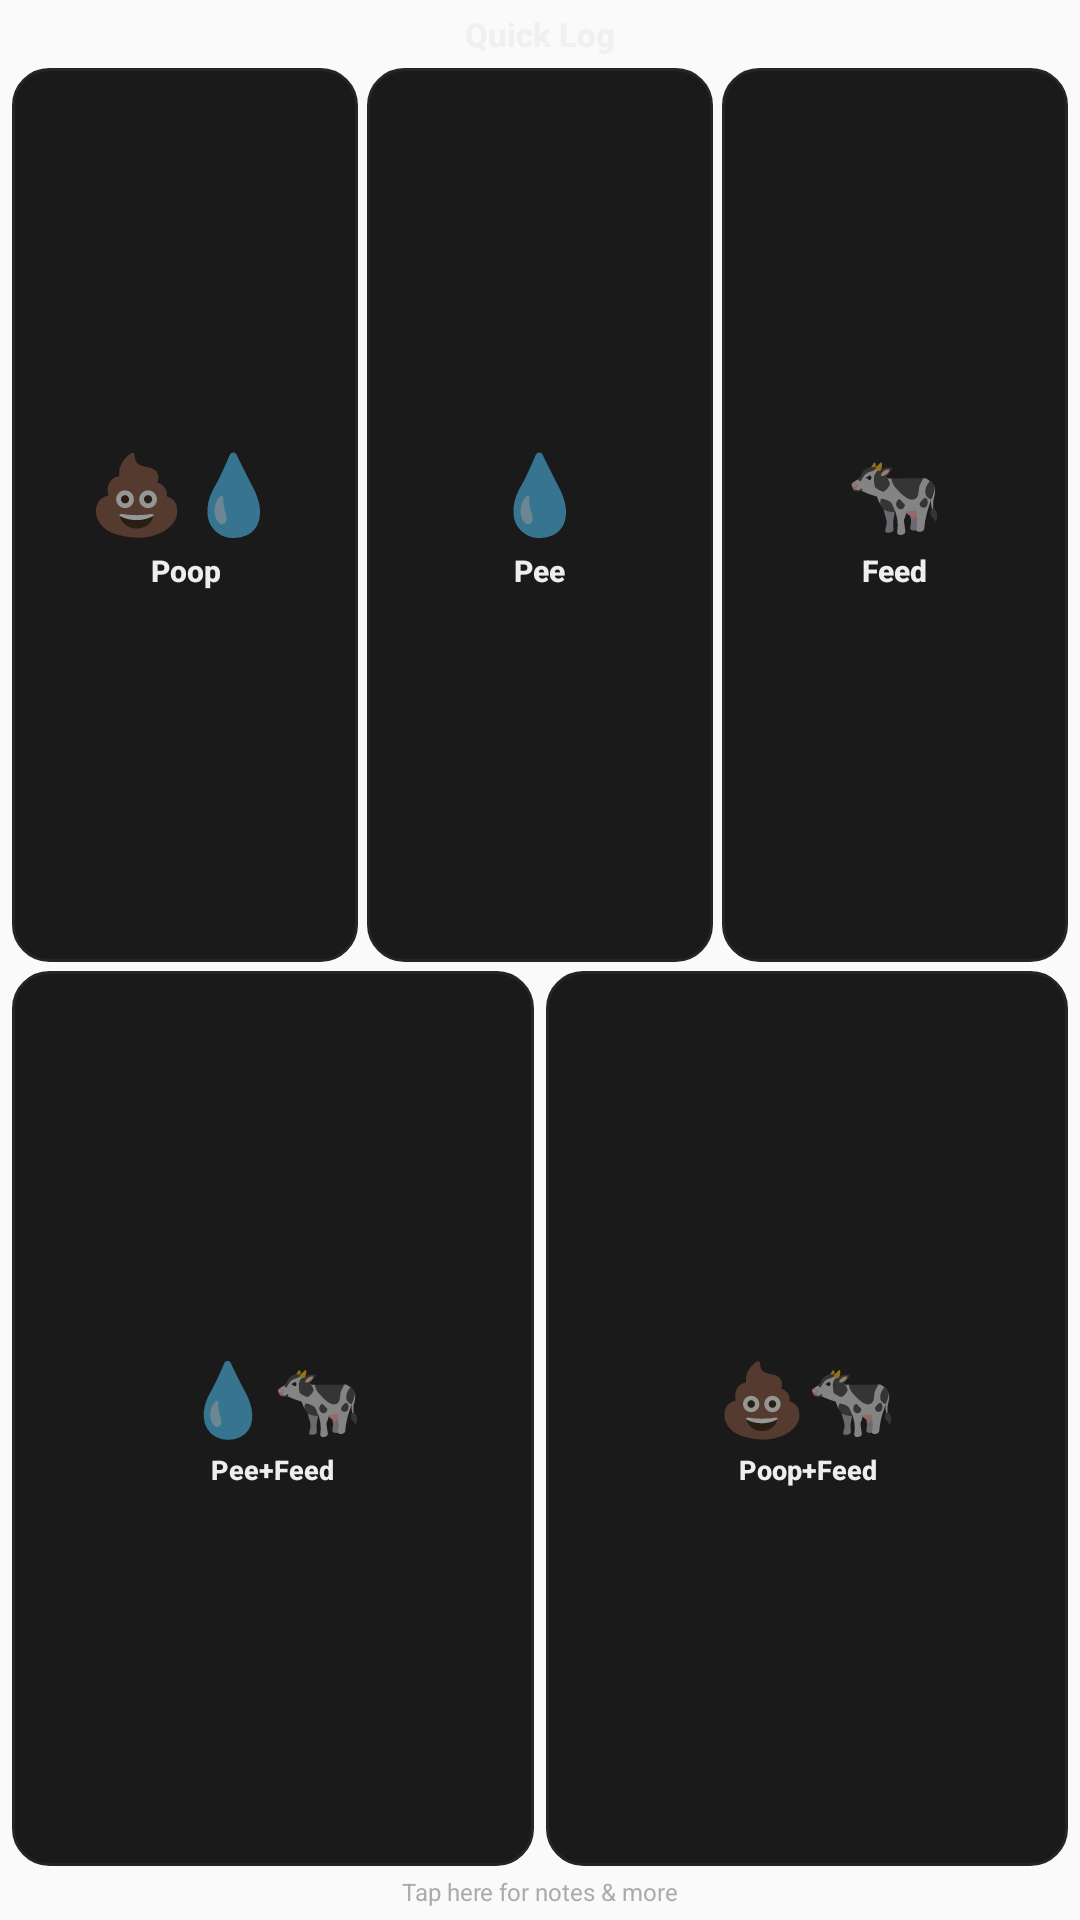

Reconstruct the res/layout file that produces this screen, plus the resources it refers to.
<!-- AndroidManifest.xml: application theme Theme.BabyNeedsCounter -->
<!-- res/layout/widget_baby_logging.xml -->
<?xml version="1.0" encoding="utf-8"?>
<LinearLayout xmlns:android="http://schemas.android.com/apk/res/android"
    android:id="@+id/widget_logging_root"
    android:layout_width="match_parent"
    android:layout_height="match_parent"
    android:orientation="vertical"
    android:padding="4dp"
    android:background="@drawable/widget_background">

    
    <TextView
        android:layout_width="match_parent"
        android:layout_height="wrap_content"
        android:text="Quick Log"
        android:textColor="#EEEEEE"
        android:textSize="11sp"
        android:fontFamily="sans-serif-medium"
        android:textStyle="bold"
        android:gravity="center"
        android:paddingBottom="3dp"
        android:alpha="0.9" />

    
    <LinearLayout
        android:layout_width="match_parent"
        android:layout_height="0dp"
        android:layout_weight="1"
        android:orientation="horizontal"
        android:layout_marginTop="1dp">

        
        <LinearLayout
            android:id="@+id/widget_logging_btn_poop_pee"
            android:layout_width="0dp"
            android:layout_height="match_parent"
            android:layout_weight="1"
            android:layout_marginEnd="2dp"
            android:orientation="vertical"
            android:gravity="center"
            android:background="@drawable/widget_button_yellow"
            android:padding="4dp">

            <TextView
                android:layout_width="wrap_content"
                android:layout_height="wrap_content"
                android:text="💩💧"
                android:textSize="26sp"
                android:gravity="center" />

            <TextView
                android:layout_width="wrap_content"
                android:layout_height="wrap_content"
                android:text="Poop"
                android:textColor="#EEEEEE"
                android:textSize="10sp"
                android:fontFamily="sans-serif-medium"
                android:textStyle="bold"
                android:gravity="center"
                android:layout_marginTop="2dp" />
        </LinearLayout>

        
        <LinearLayout
            android:id="@+id/widget_logging_btn_pee"
            android:layout_width="0dp"
            android:layout_height="match_parent"
            android:layout_weight="1"
            android:layout_marginStart="1dp"
            android:layout_marginEnd="1dp"
            android:orientation="vertical"
            android:gravity="center"
            android:background="@drawable/widget_button_blue"
            android:padding="4dp">

            <TextView
                android:layout_width="wrap_content"
                android:layout_height="wrap_content"
                android:text="💧"
                android:textSize="26sp"
                android:gravity="center" />

            <TextView
                android:layout_width="wrap_content"
                android:layout_height="wrap_content"
                android:text="Pee"
                android:textColor="#EEEEEE"
                android:textSize="10sp"
                android:fontFamily="sans-serif-medium"
                android:textStyle="bold"
                android:gravity="center"
                android:layout_marginTop="2dp" />
        </LinearLayout>

        
        <LinearLayout
            android:id="@+id/widget_logging_btn_feed"
            android:layout_width="0dp"
            android:layout_height="match_parent"
            android:layout_weight="1"
            android:layout_marginStart="2dp"
            android:orientation="vertical"
            android:gravity="center"
            android:background="@drawable/widget_button_pink"
            android:padding="4dp">

            <TextView
                android:layout_width="wrap_content"
                android:layout_height="wrap_content"
                android:text="🐄"
                android:textSize="26sp"
                android:gravity="center" />

            <TextView
                android:layout_width="wrap_content"
                android:layout_height="wrap_content"
                android:text="Feed"
                android:textColor="#EEEEEE"
                android:textSize="10sp"
                android:fontFamily="sans-serif-medium"
                android:textStyle="bold"
                android:gravity="center"
                android:layout_marginTop="2dp" />
        </LinearLayout>
    </LinearLayout>

    
    <LinearLayout
        android:layout_width="match_parent"
        android:layout_height="0dp"
        android:layout_weight="1"
        android:orientation="horizontal"
        android:layout_marginTop="3dp">

        
        <LinearLayout
            android:id="@+id/widget_logging_btn_pee_feed"
            android:layout_width="0dp"
            android:layout_height="match_parent"
            android:layout_weight="1"
            android:layout_marginEnd="2dp"
            android:orientation="vertical"
            android:gravity="center"
            android:background="@drawable/widget_button_blue"
            android:padding="4dp">

            <TextView
                android:layout_width="wrap_content"
                android:layout_height="wrap_content"
                android:text="💧🐄"
                android:textSize="24sp"
                android:gravity="center" />

            <TextView
                android:layout_width="wrap_content"
                android:layout_height="wrap_content"
                android:text="Pee+Feed"
                android:textColor="#EEEEEE"
                android:textSize="9sp"
                android:fontFamily="sans-serif-medium"
                android:textStyle="bold"
                android:gravity="center"
                android:layout_marginTop="2dp" />
        </LinearLayout>

        
        <LinearLayout
            android:id="@+id/widget_logging_btn_poop_feed"
            android:layout_width="0dp"
            android:layout_height="match_parent"
            android:layout_weight="1"
            android:layout_marginStart="2dp"
            android:orientation="vertical"
            android:gravity="center"
            android:background="@drawable/widget_button_pink"
            android:padding="4dp">

            <TextView
                android:layout_width="wrap_content"
                android:layout_height="wrap_content"
                android:text="💩🐄"
                android:textSize="24sp"
                android:gravity="center" />

            <TextView
                android:layout_width="wrap_content"
                android:layout_height="wrap_content"
                android:text="Poop+Feed"
                android:textColor="#EEEEEE"
                android:textSize="9sp"
                android:fontFamily="sans-serif-medium"
                android:textStyle="bold"
                android:gravity="center"
                android:layout_marginTop="2dp" />
        </LinearLayout>
    </LinearLayout>

    
    <TextView
        android:layout_width="match_parent"
        android:layout_height="wrap_content"
        android:text="Tap here for notes &amp; more"
        android:textColor="#888888"
        android:textSize="8sp"
        android:fontFamily="sans-serif"
        android:gravity="center"
        android:paddingTop="3dp"
        android:alpha="0.7" />

</LinearLayout>
<!-- resources referenced by this layout -->
<resources>
  <!-- drawable widget_button_blue (drawable) -->
  <?xml version="1.0" encoding="utf-8"?>
  <animated-selector xmlns:android="http://schemas.android.com/apk/res/android">
      
      <item
          android:id="@+id/pressed"
          android:state_pressed="true">
          <shape android:shape="rectangle">
              <solid android:color="#2A4A6A" />
              <corners android:radius="12dp" />
              <stroke
                  android:width="2dp"
                  android:color="#4A9EFF" />
          </shape>
      </item>
      
      
      <item android:id="@+id/normal">
          <shape android:shape="rectangle">
              <solid android:color="#1A1A1A" />
              <corners android:radius="12dp" />
              <stroke
                  android:width="1dp"
                  android:color="#252525" />
          </shape>
      </item>
      
      
      <transition
          android:fromId="@id/pressed"
          android:toId="@id/normal"
          android:drawable="@drawable/widget_button_blue_transition" />
  </animated-selector>
  <!-- drawable widget_button_pink (drawable) -->
  <?xml version="1.0" encoding="utf-8"?>
  <shape xmlns:android="http://schemas.android.com/apk/res/android"
      android:shape="rectangle">
      <solid android:color="#1A1A1A" />
      <corners android:radius="12dp" />
      <stroke
          android:width="1dp"
          android:color="#252525" />
  </shape>
  <!-- drawable widget_button_yellow (drawable) -->
  <?xml version="1.0" encoding="utf-8"?>
  <animated-selector xmlns:android="http://schemas.android.com/apk/res/android">
      
      <item
          android:id="@+id/pressed"
          android:state_pressed="true">
          <shape android:shape="rectangle">
              <solid android:color="#6A5A2A" />
              <corners android:radius="12dp" />
              <stroke
                  android:width="2dp"
                  android:color="#FFB84A" />
          </shape>
      </item>
      
      
      <item android:id="@+id/normal">
          <shape android:shape="rectangle">
              <solid android:color="#1A1A1A" />
              <corners android:radius="12dp" />
              <stroke
                  android:width="1dp"
                  android:color="#252525" />
          </shape>
      </item>
      
      
      <transition
          android:fromId="@id/pressed"
          android:toId="@id/normal"
          android:drawable="@drawable/widget_button_yellow_transition" />
  </animated-selector>
  <style name="Theme.BabyNeedsCounter" parent="android:Theme.Material.Light.NoActionBar" />
  <!-- drawable widget_button_blue_transition: vector/xml drawable (drawable, 4184 chars, omitted) -->
  <!-- drawable widget_button_yellow_transition: vector/xml drawable (drawable, 4184 chars, omitted) -->
</resources>
